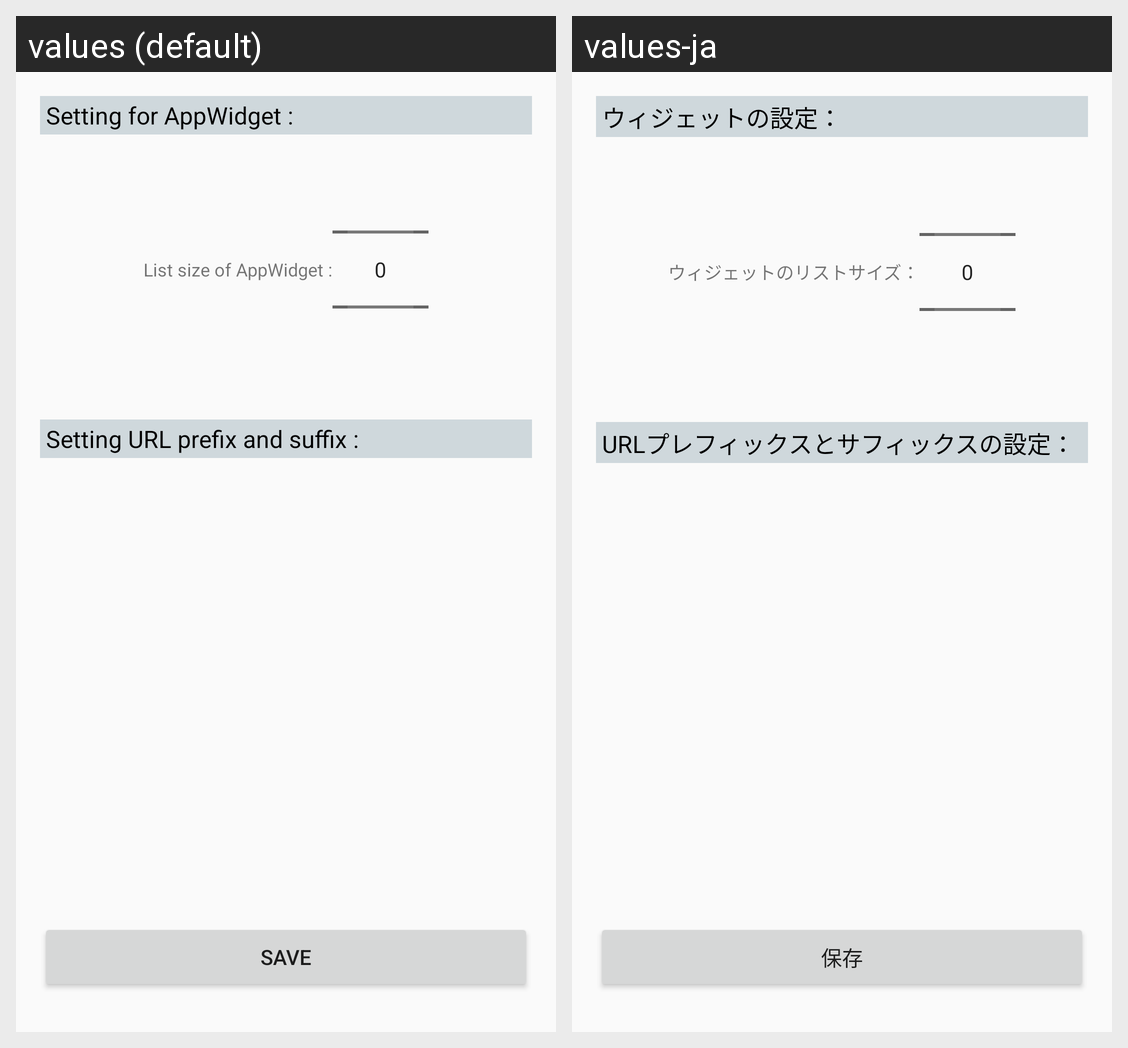

Strings drawn on this Android screen and how each of the app's shown locales translates them:
Android screen res/layout/activity_setting_details.xml rendered under 2 locales, left to right: values (default), values-ja. Device: Nexus 5 (rendered at 1080×1920; each locale shown at half size, 540×960, under a caption strip naming it); theme AppTheme.
Strings drawn on this screen, with the default value and each locale's value (text and hints the layout hard-codes, and strings that could not be matched under every locale, appear in the picture but are not listed):

label_setting_appwidget
  values: Setting for AppWidget :
  values-ja: ウィジェットの設定：

label_appwidget_list_size
  values: List size of AppWidget :
  values-ja: ウィジェットのリストサイズ：

label_setting_urls
  values: Setting URL prefix and suffix :
  values-ja: URLプレフィックスとサフィックスの設定：

button_text_save
  values: Save
  values-ja: 保存
